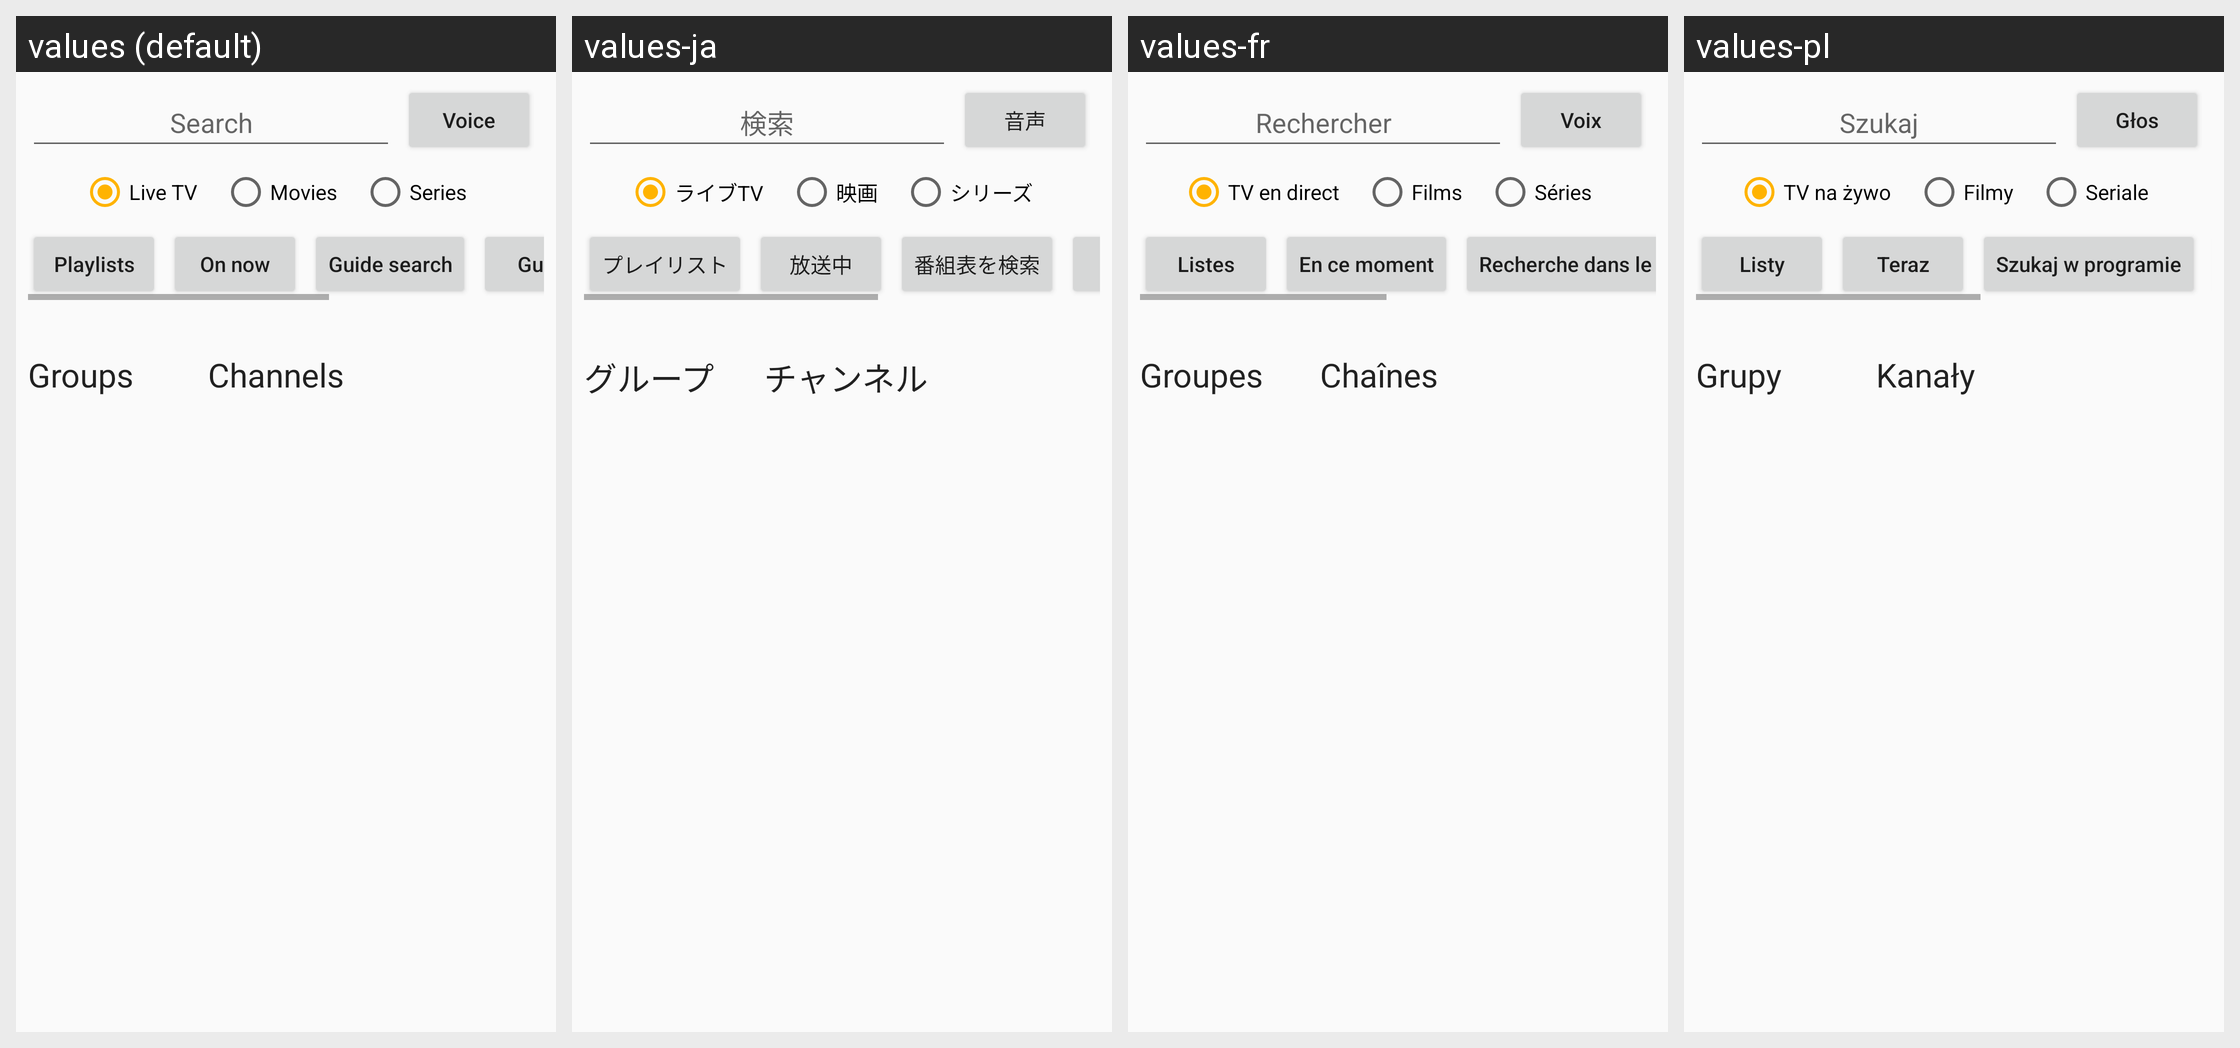

The Android screen above is rendered under several locales of the same app. Produce the string resources it draws, with the default and per-locale values.
Android screen res/layout/activity_main.xml rendered under 4 locales, left to right: values (default), values-ja, values-fr, values-pl. Device: Nexus 5 (rendered at 1080×1920; each locale shown at half size, 540×960, under a caption strip naming it); theme AppTheme.
Other locales in the repository, not shown: values-ar, values-de, values-es, values-hi, values-hu, values-it, values-pt-rBR, values-ru, values-tr, values-zh-rCN.
Strings drawn on this screen, with the default value and each locale's value (text and hints the layout hard-codes, and strings that could not be matched under every locale, appear in the picture but are not listed):

search
  values: Search
  values-ja: 検索
  values-fr: Rechercher
  values-pl: Szukaj

voice_search
  values: Voice
  values-ja: 音声
  values-fr: Voix
  values-pl: Głos

live_tv
  values: Live TV
  values-ja: ライブTV
  values-fr: TV en direct
  values-pl: TV na żywo

movies
  values: Movies
  values-ja: 映画
  values-fr: Films
  values-pl: Filmy

series
  values: Series
  values-ja: シリーズ
  values-fr: Séries
  values-pl: Seriale

playlists_and_guides
  values: Playlists
  values-ja: プレイリスト
  values-fr: Listes
  values-pl: Listy

whats_on_now
  values: On now
  values-ja: 放送中
  values-fr: En ce moment
  values-pl: Teraz

search_guide
  values: Guide search
  values-ja: 番組表を検索
  values-fr: Recherche dans le guide
  values-pl: Szukaj w programie

groups
  values: Groups
  values-ja: グループ
  values-fr: Groupes
  values-pl: Grupy

channels
  values: Channels
  values-ja: チャンネル
  values-fr: Chaînes
  values-pl: Kanały
